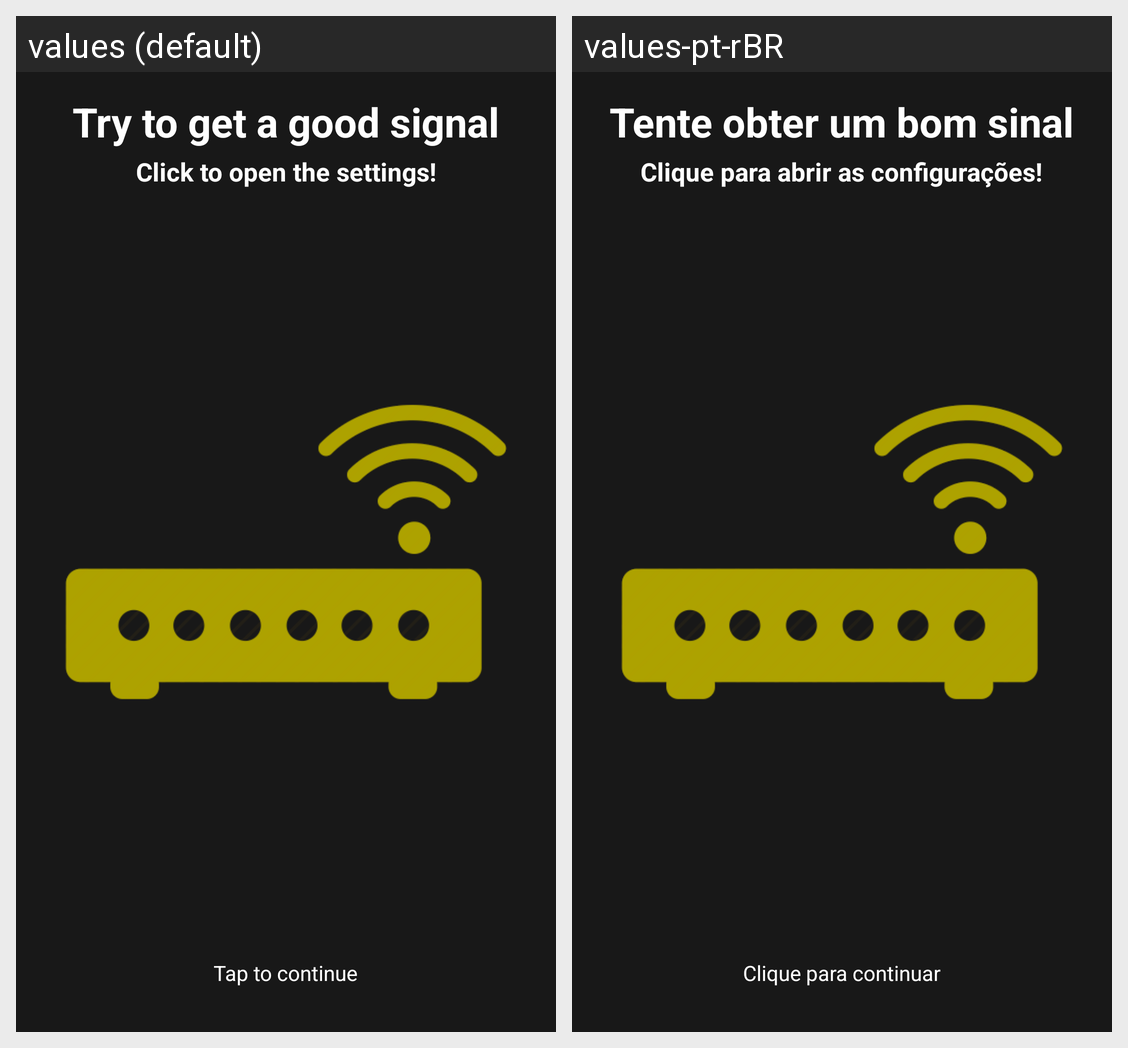

The Android screen above is rendered under two locales of the same app. Produce the string resources it draws, with the default and per-locale values.
Android screen res/layout/activity_signal_net.xml rendered under 2 locales, left to right: values (default), values-pt-rBR. Device: Nexus 5 (rendered at 1080×1920; each locale shown at half size, 540×960, under a caption strip naming it); theme AppTheme.
Strings drawn on this screen, with the default value and each locale's value (text and hints the layout hard-codes, and strings that could not be matched under every locale, appear in the picture but are not listed):

continue_view
  values: Tap to continue
  values-pt-rBR: Clique para continuar

info_text_signal
  values: Try to get a good signal
  values-pt-rBR: Tente obter um bom sinal

info_text_sig
  values: Click to open the settings!
  values-pt-rBR: Clique para abrir as configurações!
